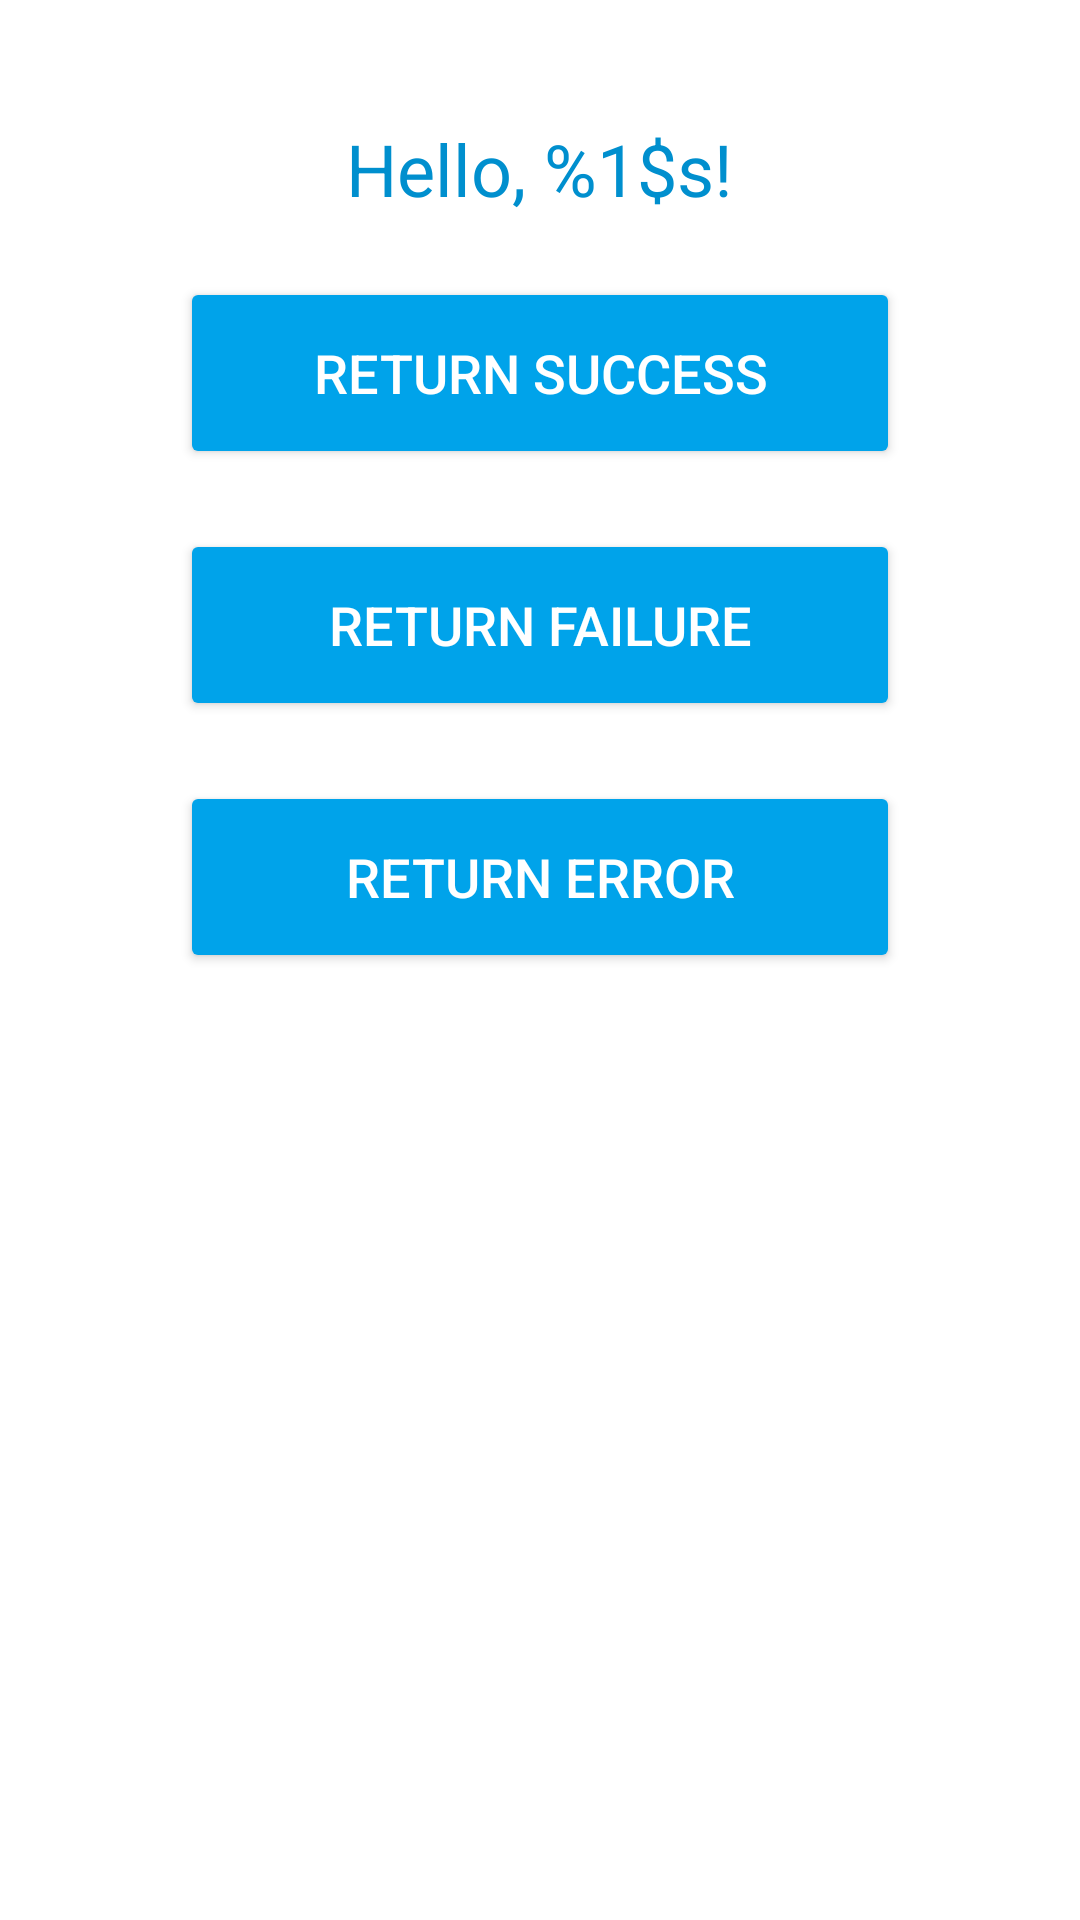

The Android layout XML behind this screen, and the referenced resources:
<!-- AndroidManifest.xml: application theme AppTheme -->
<!-- res/layout/activity_basic_authenticator.xml -->
<?xml version="1.0" encoding="utf-8"?>
<RelativeLayout
    xmlns:android="http://schemas.android.com/apk/res/android"
    android:layout_width="match_parent"
    android:layout_height="match_parent">

    <include
        android:id="@+id/title_text"
        layout="@layout/view_welcome_user_text"/>

    <include
        layout="@layout/view_custom_auth_buttons"
        android:layout_below="@+id/title_text"
        android:layout_width="match_parent"
        android:layout_height="wrap_content"/>

</RelativeLayout>
<!-- res/layout/view_welcome_user_text.xml (included above) -->
<?xml version="1.0" encoding="utf-8"?>
<TextView xmlns:android="http://schemas.android.com/apk/res/android"
    android:layout_width="wrap_content"
    android:layout_marginTop="@dimen/activity_login_logo_margin_top"
    android:layout_centerHorizontal="true"
    android:layout_height="wrap_content"
    style="@style/Base.TextAppearance.AppCompat.Headline"
    android:text="@string/welcome_user_text" />
<!-- res/layout/view_custom_auth_buttons.xml (included above) -->
<?xml version="1.0" encoding="utf-8"?>
<LinearLayout
    xmlns:android="http://schemas.android.com/apk/res/android"
    android:layout_width="match_parent"
    android:layout_height="wrap_content"
    android:orientation="vertical"
    android:layout_marginTop="@dimen/activity_login_logo_margin_top">

    <Button
        android:id="@+id/custom_auth_positive_button"
        style="@style/ButtonStyle"
        android:text="@string/custom_auth_positive_action"/>

    <Button
        android:id="@+id/custom_auth_negative_button"
        style="@style/ButtonStyle"
        android:text="@string/custom_auth_negative_action"/>

    <Button
        android:id="@+id/custom_auth_error_button"
        style="@style/ButtonStyle"
        android:text="@string/custom_auth_error_action"/>

</LinearLayout>
<!-- resources referenced by this layout -->
<resources>
  <dimen name="activity_login_logo_margin_top">80dp</dimen>
  <string name="custom_auth_error_action">Return error</string>
  <string name="custom_auth_negative_action">Return failure</string>
  <string name="custom_auth_positive_action">Return success</string>
  <string name="welcome_user_text">Hello, %1$s!</string>
  <style name="ButtonStyle" parent="Widget.AppCompat.Button.Colored">
          <item name="android:layout_width">240dp</item>
          <item name="android:layout_height">64dp</item>
          <item name="android:textColor">#FFF</item>
          <item name="android:textSize">18sp</item>
          <item name="android:layout_marginTop">20dp</item>
          <item name="android:layout_centerHorizontal">true</item>
          <item name="android:gravity">center</item>
          <item name="android:layout_gravity">center</item>
      </style>
  <style name="AppTheme" parent="Theme.AppCompat.Light.NoActionBar">
          <item name="android:windowBackground">@color/white</item>
          <item name="colorPrimary">@color/colorPrimary</item>
          <item name="colorPrimaryDark">@color/colorPrimaryDark</item>
          <item name="colorAccent">@color/light_blue</item>
          <item name="android:textColorPrimary">@color/blue</item>
          <item name="android:windowActionBar">false</item>
      </style>
  <color name="white">#FFF</color>
  <color name="colorPrimary">#3F51B5</color>
  <color name="colorPrimaryDark">#303F9F</color>
  <color name="light_blue">#00A3EA</color>
  <color name="blue">#008FCE</color>
</resources>
